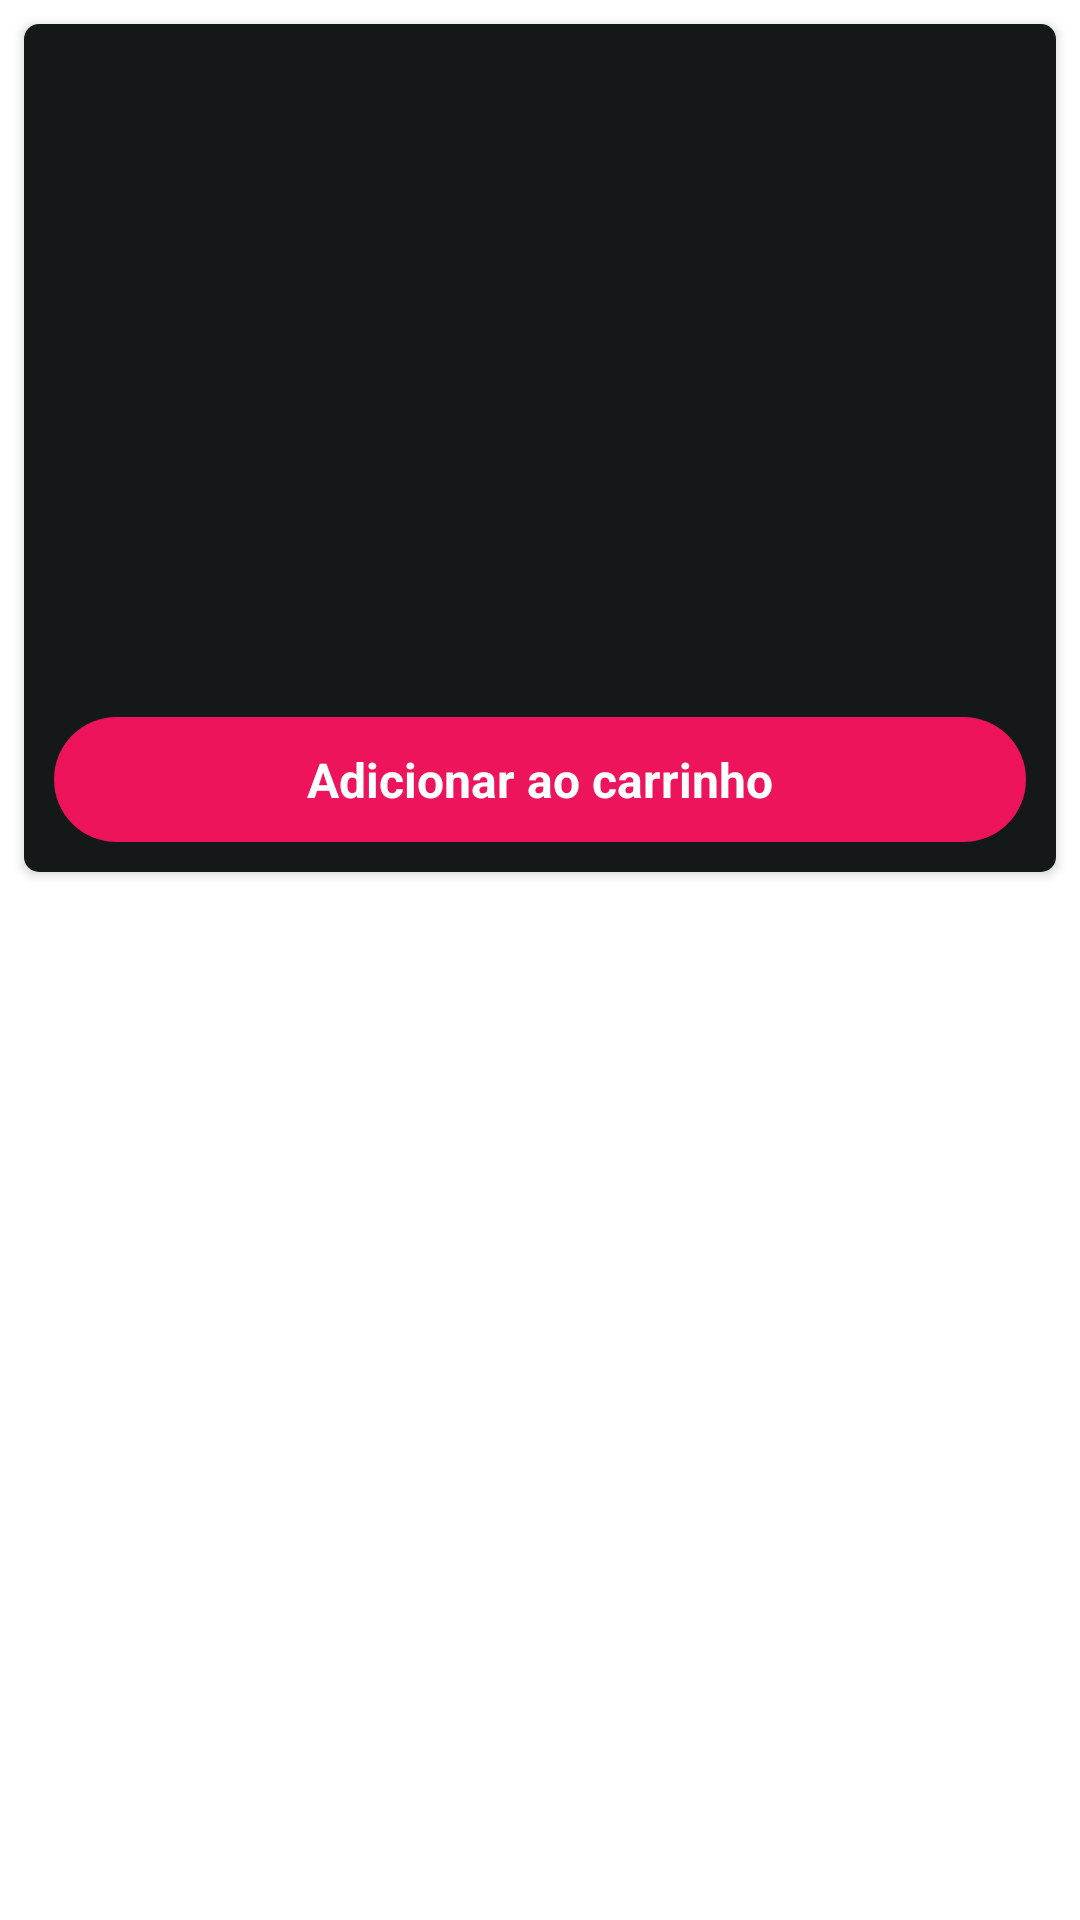

Layout XML and referenced resources for this Android screen:
<!-- AndroidManifest.xml: application theme Theme.AndrodFood -->
<!-- res/layout/menu_recycler_row.xml -->
<?xml version="1.0" encoding="utf-8"?>
<androidx.constraintlayout.widget.ConstraintLayout xmlns:android="http://schemas.android.com/apk/res/android"
    xmlns:app="http://schemas.android.com/apk/res-auto"
    xmlns:tools="http://schemas.android.com/tools"
    android:layout_width="match_parent"
    android:layout_height="wrap_content">

    <androidx.cardview.widget.CardView android:id="@+id/cardView"
        android:layout_width="match_parent"
        android:layout_height="wrap_content"
        app:layout_constraintStart_toStartOf="parent"
        app:layout_constraintEnd_toEndOf="parent"
        app:layout_constraintTop_toTopOf="parent"
        app:cardCornerRadius="5dp"
        android:layout_margin="8dp"
        >



        <LinearLayout
            android:layout_width="match_parent"
            android:layout_height="wrap_content"
            android:orientation="vertical"
            android:background="@color/grey"
            android:layout_gravity="center_vertical"
            >

            <ImageView android:id="@+id/thumbImage"
                android:layout_width="match_parent"
                android:layout_height="150dp"
                android:layout_gravity="center_horizontal"
                android:layout_margin="10dp"
                />
            <TextView android:id="@+id/menuName"
                android:layout_width="wrap_content"
                android:layout_height="wrap_content"
                android:textSize="18sp"
                android:textStyle="bold"
                android:textColor="@color/grey3"
                android:layout_marginStart="10dp"
                android:layout_marginEnd="10dp"
                android:layout_marginTop="05dp"
                />

            <TextView android:id="@+id/menuPrice"
                android:layout_width="wrap_content"
                android:layout_height="wrap_content"
                android:textSize="16sp"
                android:textStyle="bold"
                android:textColor="@color/grey3"
                android:layout_marginStart="10dp"
                android:layout_marginEnd="10dp"
                />

            <TextView android:id="@+id/addToCartButton"
                android:layout_width="match_parent"
                android:layout_height="wrap_content"
                android:textSize="16sp"
                android:textStyle="bold"
                android:textColor="@color/white"
                android:layout_marginStart="10dp"
                android:layout_marginEnd="10dp"
                android:text="Adicionar ao carrinho"
                android:background="@drawable/button_bg"
                android:layout_margin="10dp"
                android:padding="10dp"
                android:gravity="center_horizontal"
                />

            <LinearLayout android:id="@+id/addMoreLayout"
                android:layout_width="wrap_content"
                android:layout_height="wrap_content"
                android:layout_gravity="center"
                android:visibility="gone"
                android:layout_margin="10dp"
                android:orientation="horizontal">

                <ImageView android:id="@+id/imageMinus"
                    android:layout_width="30dp"
                    android:layout_height="30dp"
                    android:layout_gravity="center_horizontal"
                    android:src="@drawable/ic_remove_circle"
                    app:tint="@color/pink"
                    />


                <TextView android:id="@+id/tvCount"
                    android:layout_width="wrap_content"
                    android:layout_height="wrap_content"
                    android:textSize="16sp"
                    android:layout_marginStart="05dp"
                    android:layout_marginEnd="05dp"
                    android:textColor="@color/grey3"
                    android:text="1"
                    android:gravity="center_horizontal"
                    />

                <ImageView android:id="@+id/imageAddOne"
                    android:layout_width="30dp"
                    android:layout_height="30dp"
                    android:layout_gravity="center_horizontal"
                    android:src="@drawable/ic_add_circle"
                    app:tint="@color/pink"
                    />


            </LinearLayout>

        </LinearLayout>


    </androidx.cardview.widget.CardView>

</androidx.constraintlayout.widget.ConstraintLayout >
<!-- resources referenced by this layout -->
<resources>
  <color name="grey">#151819</color>
  <color name="grey3">#91a3ad</color>
  <color name="pink">#ed145b</color>
  <color name="white">#FFFFFFFF</color>
  <!-- drawable button_bg (drawable) -->
  <?xml version="1.0" encoding="utf-8"?>
  <shape xmlns:android="http://schemas.android.com/apk/res/android"
      android:shape="rectangle">
      <solid  android:color="@color/pink"/>
      <corners android:radius="24dp"/>
  
  </shape>
  <style name="Theme.AndrodFood" parent="Theme.MaterialComponents.DayNight.DarkActionBar">
          
          <item name="colorPrimary">@color/purple_500</item>
          <item name="colorPrimaryVariant">@color/purple_700</item>
          <item name="colorOnPrimary">@color/white</item>
          
          <item name="colorSecondary">@color/teal_200</item>
          <item name="colorSecondaryVariant">@color/teal_700</item>
          <item name="colorOnSecondary">@color/grey3</item>
          
          <item name="android:statusBarColor" tools:targetApi="l">?attr/colorPrimaryVariant</item>
          
      </style>
  <color name="purple_500">#FF6200EE</color>
  <color name="purple_700">#FF3700B3</color>
  <color name="teal_200">#FF03DAC5</color>
  <color name="teal_700">#FF018786</color>
</resources>
